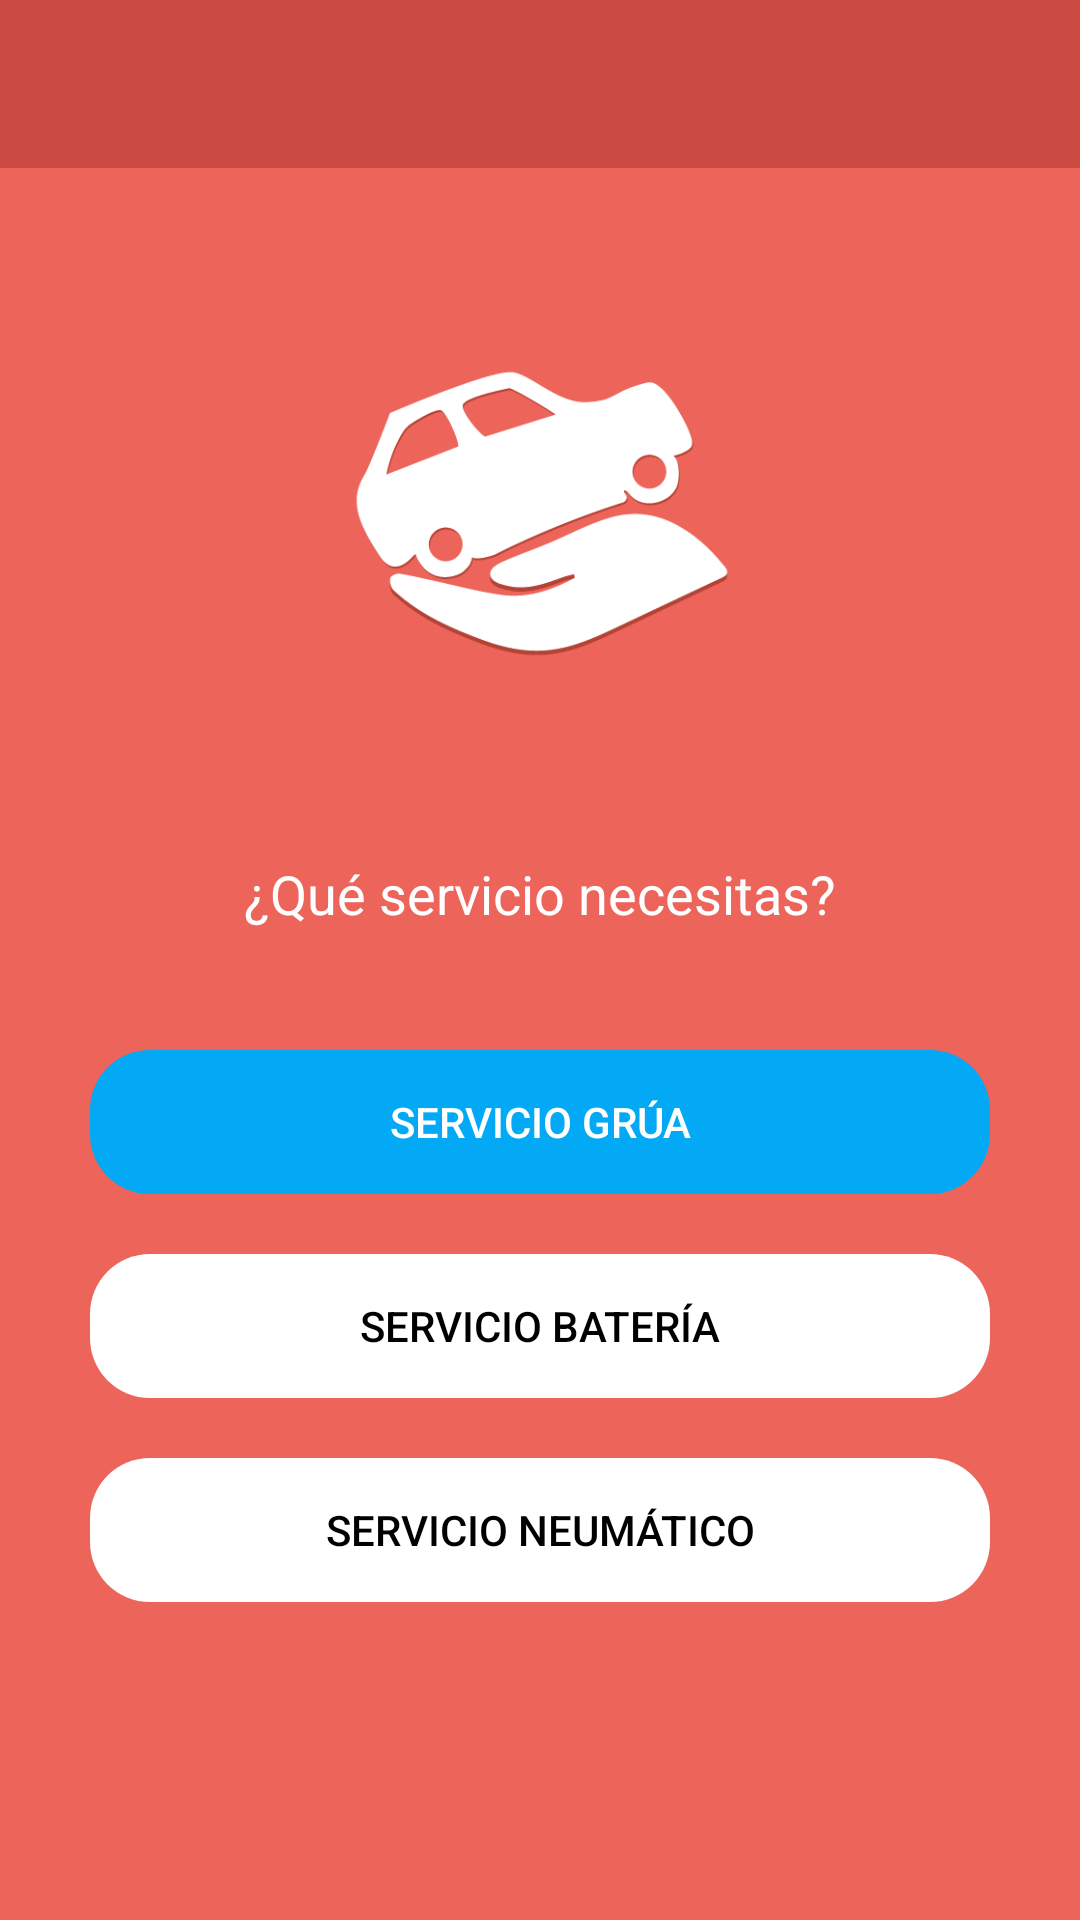

Here is an Android app screen rendered from its layout file. Give the layout XML and the strings, colors and styles it references.
<!-- AndroidManifest.xml: application theme Theme.EchameUnaMano -->
<!-- res/layout/activity_tipo_servicio.xml -->
<?xml version="1.0" encoding="utf-8"?>
<androidx.constraintlayout.widget.ConstraintLayout xmlns:android="http://schemas.android.com/apk/res/android"
    xmlns:app="http://schemas.android.com/apk/res-auto"
    xmlns:tools="http://schemas.android.com/tools"
    android:layout_width="match_parent"
    android:layout_height="match_parent"
    android:background="@color/colorPrimario"
    tools:context=".activities.cliente.TipoServicioActivity"
    android:fitsSystemWindows="true">

    <include layout="@layout/action_bar_toolbar"></include>

    
    <LinearLayout
        android:layout_width="match_parent"
        android:layout_height="match_parent"
        android:orientation="vertical"
        android:gravity="center">

        <ImageView
            android:layout_width="150dp"
            android:layout_height="150dp"
            android:src="@drawable/logoin"
            android:layout_gravity="center"
            />

        <TextView
            android:layout_width="match_parent"
            android:layout_height="wrap_content"
            android:text="¿Qué servicio necesitas?"
            android:textAlignment="center"
            android:layout_margin="40dp"
            android:textSize="18sp"
            android:textColor="@color/white"/>

        <androidx.appcompat.widget.AppCompatButton
            android:id="@+id/btnGrua"
            android:layout_width="match_parent"
            android:layout_height="wrap_content"
            android:text="Servicio grúa"
            android:backgroundTint="@color/colorAzul"
            android:textColor="@color/white"
            android:layout_marginRight="30dp"
            android:layout_marginLeft="30dp"
            android:layout_marginBottom="10dp"
            android:background="@drawable/boton_redondeado"
            />
        <androidx.appcompat.widget.AppCompatButton
            android:id="@+id/btnBateria"
            android:layout_width="match_parent"
            android:layout_height="wrap_content"
            android:layout_marginTop="10dp"
            android:text="Servicio batería"
            android:backgroundTint="@color/white"
            android:textColor="@color/black"
            android:layout_marginLeft="30dp"
            android:layout_marginRight="30dp"
            android:layout_marginBottom="10dp"
            android:background="@drawable/boton_redondeado"
            />
        <androidx.appcompat.widget.AppCompatButton
            android:id="@+id/btnNeumatico"
            android:layout_width="match_parent"
            android:layout_height="wrap_content"
            android:layout_marginTop="10dp"
            android:text="Servicio neumático"
            android:backgroundTint="@color/white"
            android:textColor="@color/black"
            android:layout_marginLeft="30dp"
            android:layout_marginRight="30dp"
            android:layout_marginBottom="10dp"
            android:background="@drawable/boton_redondeado"
            />

    </LinearLayout>

</androidx.constraintlayout.widget.ConstraintLayout>
<!-- res/layout/action_bar_toolbar.xml (included above) -->
<?xml version="1.0" encoding="utf-8"?>
<com.google.android.material.appbar.AppBarLayout xmlns:android="http://schemas.android.com/apk/res/android"
    android:layout_width="match_parent"
    android:layout_height="wrap_content"
    xmlns:app="http://schemas.android.com/apk/res-auto">

    <androidx.appcompat.widget.Toolbar
        android:id="@+id/toolbar"
        android:layout_width="match_parent"
        android:layout_height="wrap_content"
        android:background="@color/colorPrimarioDark"
        app:theme="@style/ToolBarTema"
        app:titleTextColor="@color/white"
        />
</com.google.android.material.appbar.AppBarLayout>
<!-- resources referenced by this layout -->
<resources>
  <color name="black">#FF000000</color>
  <color name="colorAzul">#03A9F4</color>
  <color name="colorPrimario">#ED645A</color>
  <color name="colorPrimarioDark">#CA4A41</color>
  <color name="white">#FFFFFFFF</color>
  <!-- drawable boton_redondeado (drawable) -->
  <?xml version="1.0" encoding="utf-8"?>
  <shape
      xmlns:android="http://schemas.android.com/apk/res/android"
      android:shape="rectangle" android:padding="10dp">
      <corners android:radius="20dp"/>
  </shape>
  <!-- drawable logoin: png bitmap (drawable, 15445 bytes) -->
  <style name="ToolBarTema" parent="ThemeOverlay.AppCompat.ActionBar">
          <item name="colorControlNormal">@color/white</item>
          <item name="titleTextColor">@color/white</item>
      </style>
  <style name="Theme.EchameUnaMano" parent="Theme.MaterialComponents.DayNight.NoActionBar">
          
          <item name="colorPrimary">@color/colorPrimario</item>
          <item name="colorPrimaryVariant">@color/colorPrimarioDark</item>
          <item name="colorOnPrimary">@color/white</item>
          
          <item name="colorSecondary">@color/teal_200</item>
          <item name="colorSecondaryVariant">@color/teal_700</item>
          <item name="colorOnSecondary">@color/black</item>
          
          <item name="android:statusBarColor" tools:targetApi="l">?attr/colorPrimaryVariant</item>
          
      </style>
  <color name="teal_200">#FF03DAC5</color>
  <color name="teal_700">#FF018786</color>
</resources>
